Run: headless pygame with SDL's dummy video driver; simulated clock (each Clock.tick advances the game by its frame time, no real sleeping); random seed 0; keys injected as events and as key.get_pressed() state; no mouse input.
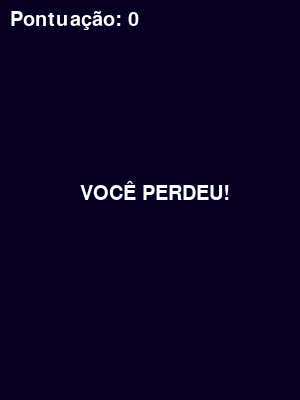
Frame 1 of 1 · flips 1–60 · no input (game ended)

The pygame program that drew these frames:

# pip install pygame
import pygame
import sys
import time

# class comida

import random

class Comida:
    def __init__(self, tam_tela=(300,400)):
        self.tam_tela = tam_tela
        self.posicao = [random.randrange(10,self.tam_tela[0],10),
                       random.randrange(10,self.tam_tela[1],10)]
        self.devorada = False

    def gera_nova_comida(self):
        if self.devorada:
            self.posicao = [random.randrange(10,self.tam_tela[0],10),
                           random.randrange(10,self.tam_tela[1],10)]
            self.devorada = False
        return self.posicao

# class Cobra

class Cobra:
    def __init__(self, tam_tela=(300,400),
                        posicao=[80,50],# [esquerda, cima]
                        corpo=[[80,50],[70,50],[60,50]],
                        direcao = 'DIREITA'):
        self.tam_tela = tam_tela
        self.posicao = posicao
        self.corpo = corpo
        self.direcao = direcao

    def muda_direcao(self, nova_direcao):
        if nova_direcao == 'DIREITA' and not self.direcao == 'ESQUERDA':
            self.direcao = 'DIREITA'
        if nova_direcao == 'ESQUERDA' and not self.direcao == 'DIREITA':
            self.direcao = 'ESQUERDA'
        if nova_direcao == 'CIMA' and not self.direcao == 'BAIXO':
            self.direcao = 'CIMA'
        if nova_direcao == 'BAIXO' and not self.direcao == 'CIMA':
            self.direcao = 'BAIXO'

    def move(self, posicao_comida):
        if self.direcao == 'DIREITA':
            self.posicao[0] += 10
        if self.direcao == 'ESQUERDA':
            self.posicao[0] -= 10
        if self.direcao == 'CIMA':
            self.posicao[1] -= 10
        if self.direcao == 'BAIXO':
            self.posicao[1] += 10

        # adiciona pedaço do corpo da cobra na frente da cabeça
        self.corpo.insert(0, list(self.posicao))
        # confere se comeu comida
        if self.posicao == posicao_comida:
            return True
        # remove pedaço da cauda
        self.corpo.pop()
        return False

    def verifica_colisao(self):
        # posicao => [esquerda, cima]
        # tam_tela => [largura, altura]

        # se dist_esquerda > tam_tela_horizontal ou se a dist_esquerda < 0
        if self.posicao[0] > (self.tam_tela[0]-10) or self.posicao[0] < 0:
            return True

        # se dist_cima > tam_tela_vertical ou se a dist_cima < 0
        if self.posicao[1] > (self.tam_tela[1]-10) or self.posicao[1] < 0:
            return True

        # checar colisao com o proprio corpo
        for parte_do_corpo in self.corpo[1:]:
            if self.posicao == parte_do_corpo:
                return True


# iniciar fonte
pygame.font.init()
minha_fonte = pygame.font.SysFont('Comic Sans MS', 30)

# inicializar o pygame
pygame.init()
TAM_TELA = (300,400)
tela = pygame.display.set_mode(TAM_TELA)

# cronômetro | tempo
tempo = pygame.time.Clock()

pontuacao = 0

cobra = Cobra()
comida = Comida()
posicao_comida = comida.posicao

# inicia o loop do jogo
while True:

    tela.fill((7,0,35)) # RGB - Red, Green, Blue - (255,255,255)

    for event in pygame.event.get():
        # listener - mouse ou teclado
        if event.type == pygame.QUIT:
            # interrompe pygame
            pygame.quit()
            # fechar script (janela)
            sys.exit()

        # se uma tecla foi pressionada
        if event.type == pygame.KEYDOWN:
            if event.key == pygame.K_RIGHT:
                 cobra.muda_direcao('DIREITA')
            if event.key == pygame.K_UP:
                 cobra.muda_direcao('CIMA')
            if event.key == pygame.K_DOWN:
                 cobra.muda_direcao('BAIXO')
            if event.key == pygame.K_LEFT:
                 cobra.muda_direcao('ESQUERDA')

    posicao_comida = comida.gera_nova_comida()

    # se a cobra comeu a comida
    if cobra.move(posicao_comida):
        comida.devorada = True
        pontuacao += 1

    if cobra.verifica_colisao():
        pontos = minha_fonte.render(f'Pontuação: {pontuacao}', True, (255,255,255))
        tela.blit(pontos, (10,10))

        voce_perdeu = minha_fonte.render('VOCÊ PERDEU!', True, (255,255,255))
        tela.blit(voce_perdeu, (80,180))

        pygame.display.flip()
        time.sleep(3)
        pygame.quit()
        sys.exit()

    # texto da pontuacao
    pontos = minha_fonte.render(f'Pontuação: {pontuacao}', True, (255,255,255))
    tela.blit(pontos, (10,10))
    # desenha cobra
    for pos in cobra.corpo:
        pygame.draw.rect(tela, pygame.Color(255,204,0),
                               # esquerda, cima, largura, altura
                               pygame.Rect(pos[0], pos[1], 10, 10))

    # desenha comida
    pygame.draw.rect(tela, pygame.Color(255,0,0),
                     pygame.Rect(posicao_comida[0],posicao_comida[1],10,10))

    # atualiza a tela a cada frame
    pygame.display.update()

    # FPS - Frames por Segundo
    tempo.tick(20)
